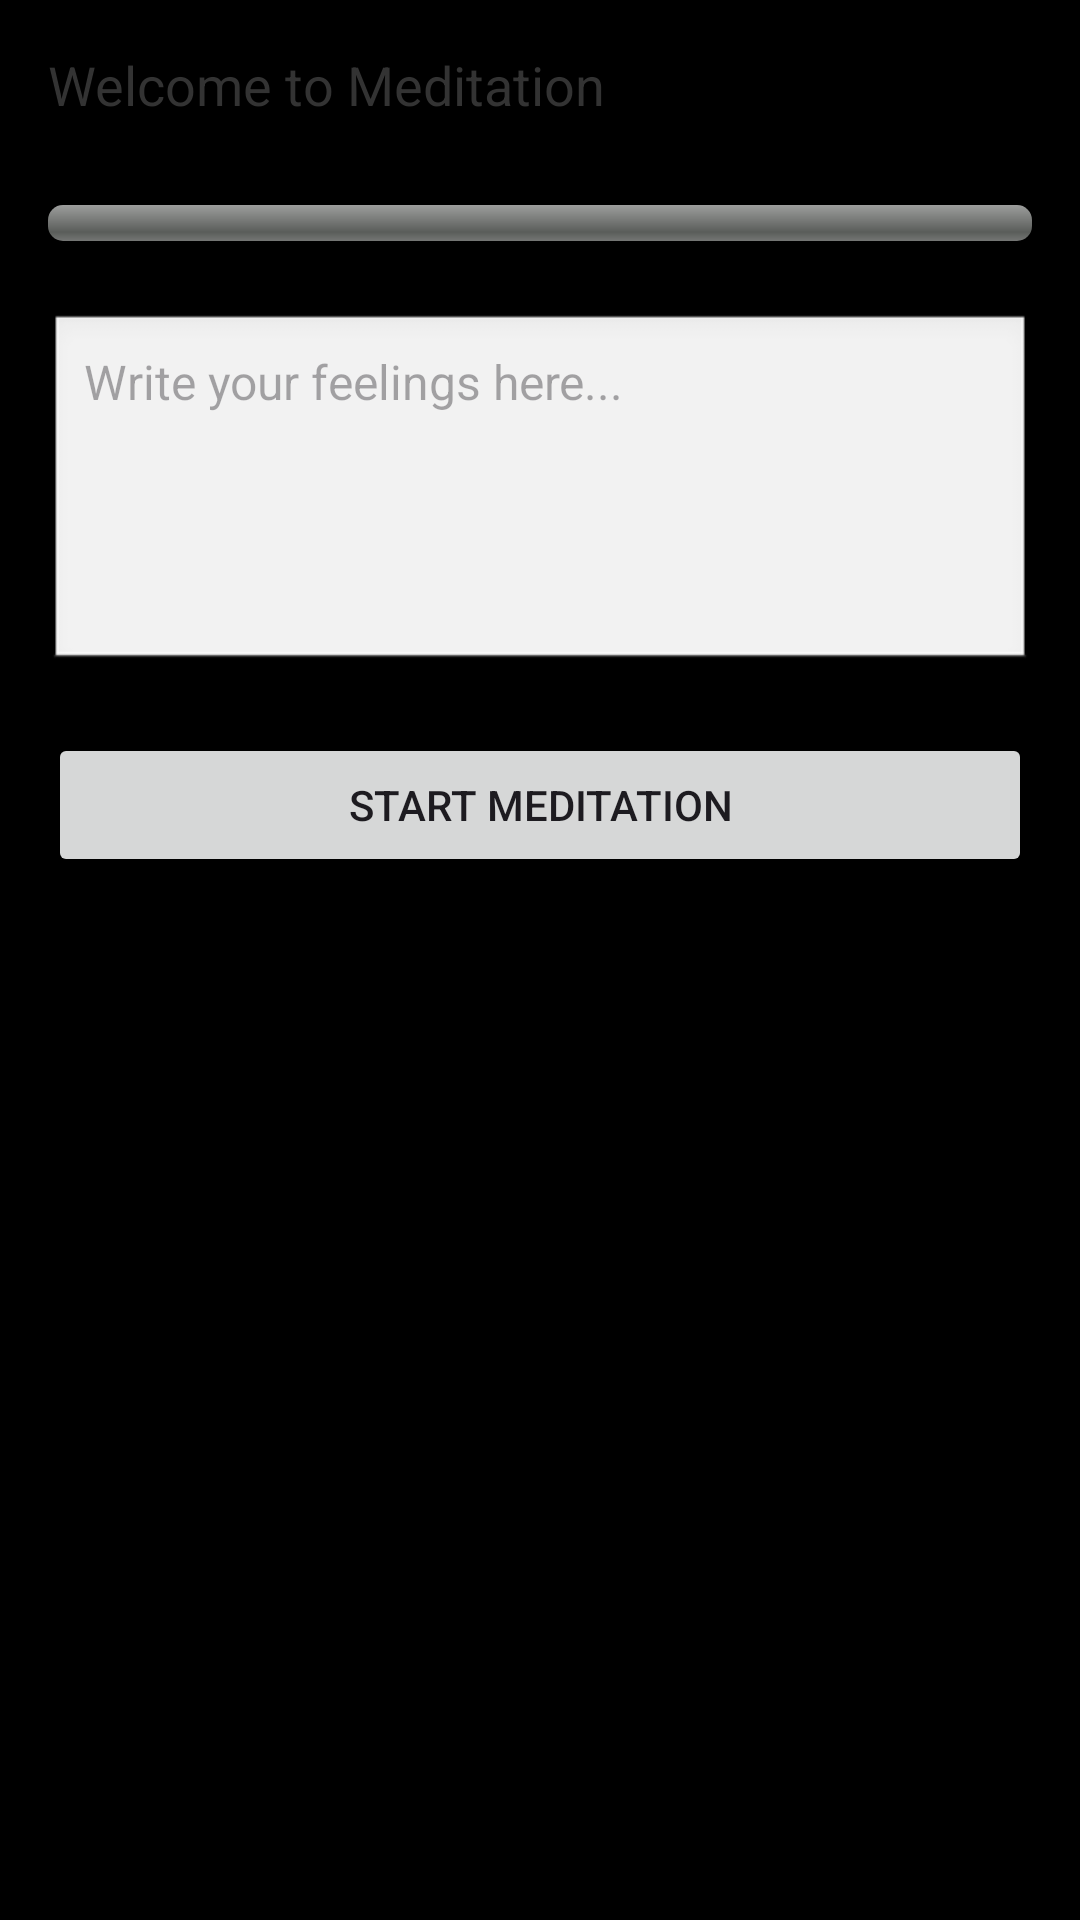

Android layout source for this screen:
<!-- AndroidManifest.xml: application theme Theme.MentalHealthCompanionApp -->
<!-- res/layout/activity_meditation.xml -->
<?xml version="1.0" encoding="utf-8"?>
<RelativeLayout xmlns:android="http://schemas.android.com/apk/res/android"
    android:id="@+id/rootLayout"
    android:layout_width="match_parent"
    android:layout_height="match_parent"
    android:padding="16dp"
    android:background="@android:color/black">

    <TextView
        android:id="@+id/tvMeditationResult"
        android:layout_width="match_parent"
        android:layout_height="wrap_content"
        android:text="Welcome to Meditation"
        android:textSize="18sp"
        android:textColor="#333"
        android:layout_marginBottom="12dp" />

    <ImageView
        android:id="@+id/ivMeditationPerson"
        android:layout_width="100dp"
        android:layout_height="100dp"
        android:layout_below="@id/tvMeditationResult"
        android:layout_centerHorizontal="true"
        android:src="@drawable/meditation_person"
        android:visibility="gone" />

    <ProgressBar
        android:id="@+id/progressBar"
        style="@android:style/Widget.ProgressBar.Horizontal"
        android:layout_width="match_parent"
        android:layout_height="12dp"
        android:layout_below="@id/ivMeditationPerson"
        android:layout_marginTop="16dp"
        android:max="30"
        android:progress="0" />

    <EditText
        android:id="@+id/etMoodReflection"
        android:layout_width="match_parent"
        android:layout_height="120dp"
        android:layout_below="@id/progressBar"
        android:layout_marginTop="24dp"
        android:hint="Write your feelings here..."
        android:gravity="top"
        android:inputType="textMultiLine"
        android:background="@android:drawable/edit_text"
        android:padding="12dp"
        android:textSize="16sp" />

    <Button
        android:id="@+id/btnStartMeditation"
        android:layout_width="match_parent"
        android:layout_height="wrap_content"
        android:layout_below="@id/etMoodReflection"
        android:layout_marginTop="20dp"
        android:text="Start Meditation" />

    <ProgressBar
        android:id="@+id/aiResponseProgress"
        android:layout_width="48dp"
        android:layout_height="48dp"
        android:layout_centerInParent="true"
        android:visibility="gone" />

</RelativeLayout>
<!-- resources referenced by this layout -->
<resources>
  <style name="Theme.MentalHealthCompanionApp" parent="Base.Theme.MentalHealthCompanionApp" />
  <style name="Base.Theme.MentalHealthCompanionApp" parent="Theme.Material3.DayNight.NoActionBar">
          
          
      </style>
</resources>
